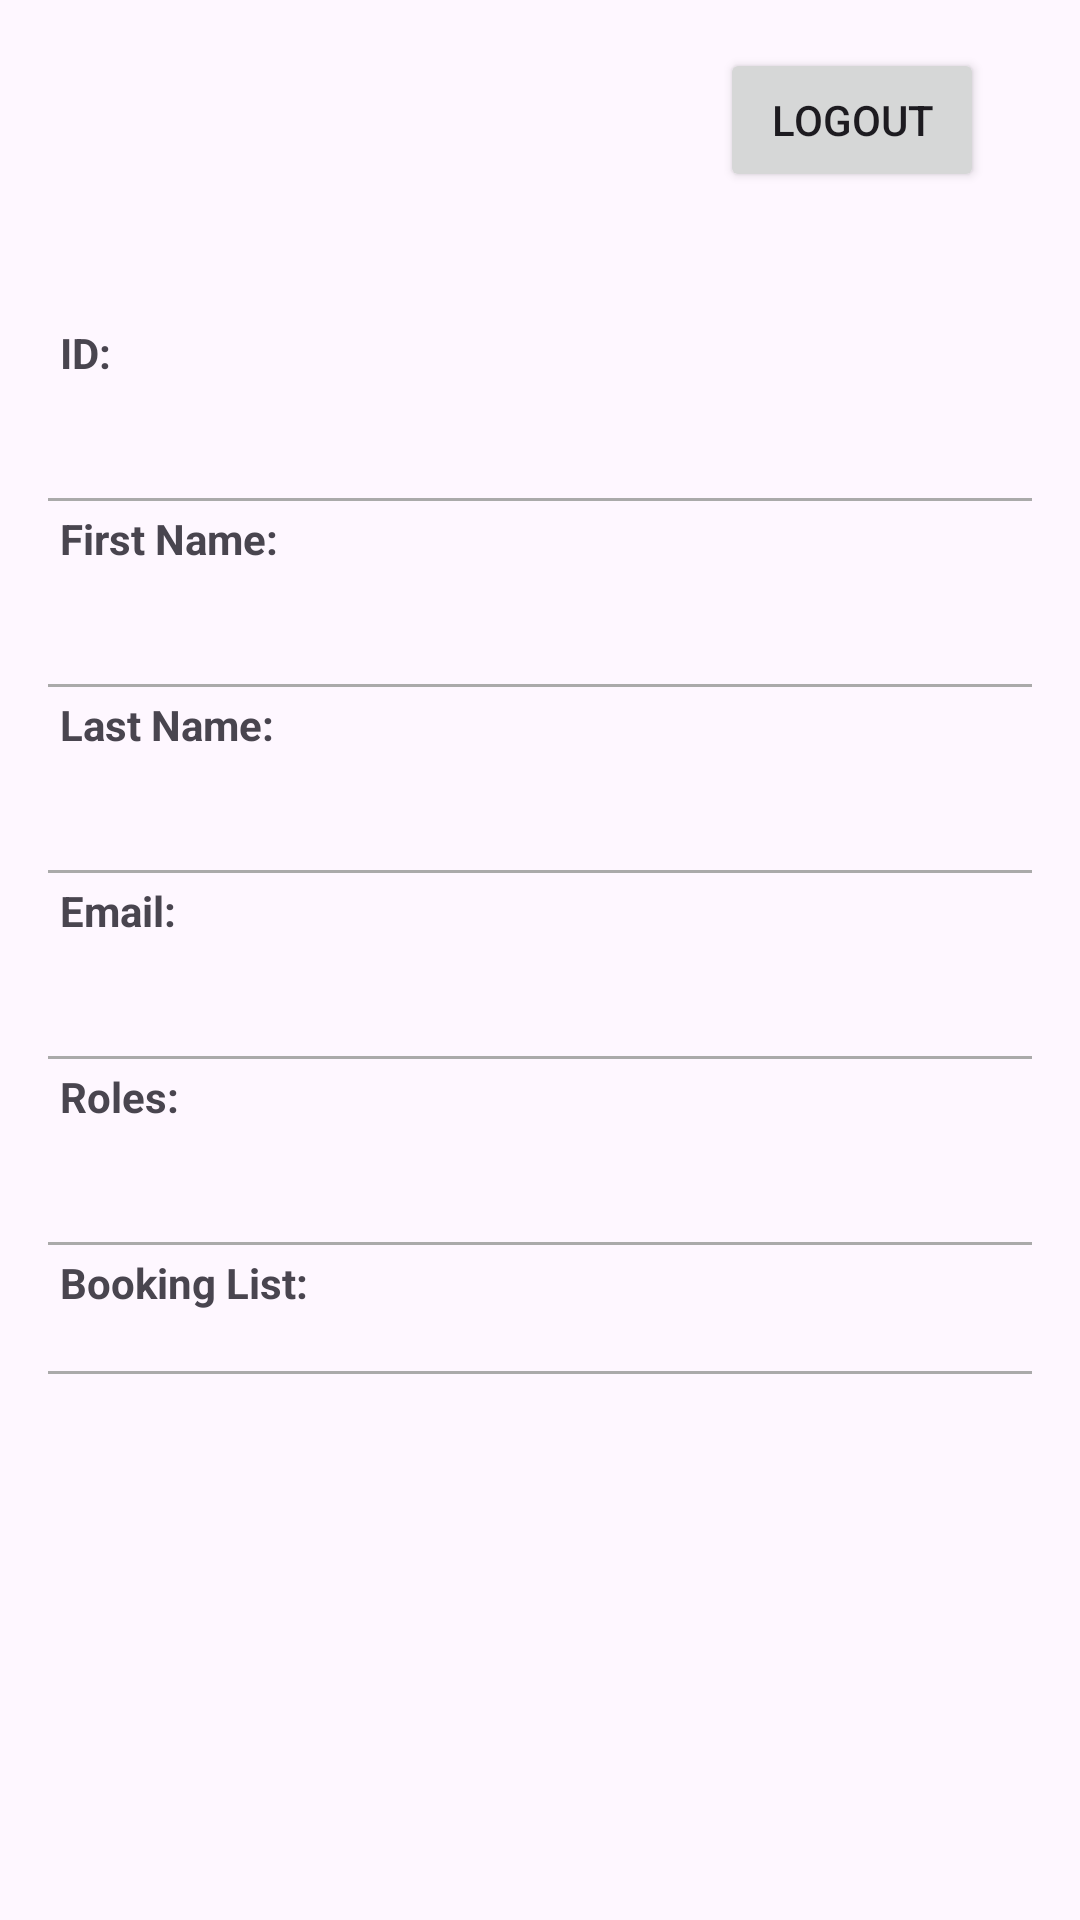

Android layout source for this screen:
<!-- AndroidManifest.xml: application theme Theme.TOPHotelMobileApp -->
<!-- res/layout/fragment_profile.xml -->
<?xml version="1.0" encoding="utf-8"?>
<androidx.constraintlayout.widget.ConstraintLayout xmlns:android="http://schemas.android.com/apk/res/android"
    xmlns:app="http://schemas.android.com/apk/res-auto"
    xmlns:tools="http://schemas.android.com/tools"
    android:layout_width="match_parent"
    android:layout_height="match_parent"
    android:padding="16dp"
    tools:context=".fragment.ProfileFragment">

    <ImageView
        android:id="@+id/profile_image"
        android:layout_width="80dp"
        android:layout_height="80dp"
        android:src="@drawable/ic_placeholder_profile"
        android:layout_marginBottom="8dp"
        app:layout_constraintTop_toTopOf="parent"
        app:layout_constraintStart_toStartOf="parent"
        app:layout_constraintEnd_toStartOf="@id/btn_logout" />

    <Button
        android:id="@+id/btn_logout"
        android:layout_width="wrap_content"
        android:layout_height="wrap_content"
        android:text="Logout"
        app:layout_constraintTop_toTopOf="parent"
        app:layout_constraintEnd_toEndOf="parent"
        android:layout_marginEnd="16dp" />


    
    <TextView
        android:id="@+id/id_label"
        android:layout_width="0dp"
        android:layout_height="wrap_content"
        android:text="ID:"
        android:textStyle="bold"
        android:padding="4dp"
        android:layout_marginTop="8dp"
        app:layout_constraintTop_toBottomOf="@id/profile_image"
        app:layout_constraintStart_toStartOf="parent"
        app:layout_constraintEnd_toEndOf="parent" />

    <TextView
        android:id="@+id/id_value"
        android:layout_width="0dp"
        android:layout_height="wrap_content"
        android:padding="4dp"
        app:layout_constraintTop_toBottomOf="@id/id_label"
        app:layout_constraintStart_toStartOf="parent"
        app:layout_constraintEnd_toEndOf="parent" />

    
    <View
        android:layout_width="0dp"
        android:layout_height="1dp"
        android:background="@android:color/darker_gray"
        android:layout_marginTop="8dp"
        app:layout_constraintTop_toBottomOf="@id/id_value"
        app:layout_constraintStart_toStartOf="parent"
        app:layout_constraintEnd_toEndOf="parent" />

    
    <TextView
        android:id="@+id/first_name_label"
        android:layout_width="0dp"
        android:layout_height="wrap_content"
        android:text="First Name:"
        android:textStyle="bold"
        android:padding="4dp"
        android:layout_marginTop="8dp"
        app:layout_constraintTop_toBottomOf="@id/id_value"
        app:layout_constraintStart_toStartOf="parent"
        app:layout_constraintEnd_toEndOf="parent" />

    <TextView
        android:id="@+id/first_name_value"
        android:layout_width="0dp"
        android:layout_height="wrap_content"
        android:padding="4dp"
        app:layout_constraintTop_toBottomOf="@id/first_name_label"
        app:layout_constraintStart_toStartOf="parent"
        app:layout_constraintEnd_toEndOf="parent" />

    
    <View
        android:layout_width="0dp"
        android:layout_height="1dp"
        android:background="@android:color/darker_gray"
        android:layout_marginTop="8dp"
        app:layout_constraintTop_toBottomOf="@id/first_name_value"
        app:layout_constraintStart_toStartOf="parent"
        app:layout_constraintEnd_toEndOf="parent" />

    
    <TextView
        android:id="@+id/last_name_label"
        android:layout_width="0dp"
        android:layout_height="wrap_content"
        android:text="Last Name:"
        android:textStyle="bold"
        android:padding="4dp"
        android:layout_marginTop="8dp"
        app:layout_constraintTop_toBottomOf="@id/first_name_value"
        app:layout_constraintStart_toStartOf="parent"
        app:layout_constraintEnd_toEndOf="parent" />

    <TextView
        android:id="@+id/last_name_value"
        android:layout_width="0dp"
        android:layout_height="wrap_content"
        android:padding="4dp"
        app:layout_constraintTop_toBottomOf="@id/last_name_label"
        app:layout_constraintStart_toStartOf="parent"
        app:layout_constraintEnd_toEndOf="parent" />

    
    <View
        android:layout_width="0dp"
        android:layout_height="1dp"
        android:background="@android:color/darker_gray"
        android:layout_marginTop="8dp"
        app:layout_constraintTop_toBottomOf="@id/last_name_value"
        app:layout_constraintStart_toStartOf="parent"
        app:layout_constraintEnd_toEndOf="parent" />

    
    <TextView
        android:id="@+id/email_label"
        android:layout_width="0dp"
        android:layout_height="wrap_content"
        android:text="Email:"
        android:textStyle="bold"
        android:padding="4dp"
        android:layout_marginTop="8dp"
        app:layout_constraintTop_toBottomOf="@id/last_name_value"
        app:layout_constraintStart_toStartOf="parent"
        app:layout_constraintEnd_toEndOf="parent" />

    <TextView
        android:id="@+id/email_value"
        android:layout_width="0dp"
        android:layout_height="wrap_content"
        android:padding="4dp"
        app:layout_constraintTop_toBottomOf="@id/email_label"
        app:layout_constraintStart_toStartOf="parent"
        app:layout_constraintEnd_toEndOf="parent" />

    
    <View
        android:layout_width="0dp"
        android:layout_height="1dp"
        android:background="@android:color/darker_gray"
        android:layout_marginTop="8dp"
        app:layout_constraintTop_toBottomOf="@id/email_value"
        app:layout_constraintStart_toStartOf="parent"
        app:layout_constraintEnd_toEndOf="parent" />

    
    <TextView
        android:id="@+id/roles_label"
        android:layout_width="0dp"
        android:layout_height="wrap_content"
        android:text="Roles:"
        android:textStyle="bold"
        android:padding="4dp"
        android:layout_marginTop="8dp"
        app:layout_constraintTop_toBottomOf="@id/email_value"
        app:layout_constraintStart_toStartOf="parent"
        app:layout_constraintEnd_toEndOf="parent" />

    <TextView
        android:id="@+id/roles_value"
        android:layout_width="0dp"
        android:layout_height="wrap_content"
        android:padding="4dp"
        app:layout_constraintTop_toBottomOf="@id/roles_label"
        app:layout_constraintStart_toStartOf="parent"
        app:layout_constraintEnd_toEndOf="parent" />

    
    <View
        android:layout_width="0dp"
        android:layout_height="1dp"
        android:background="@android:color/darker_gray"
        android:layout_marginTop="8dp"
        app:layout_constraintTop_toBottomOf="@id/roles_value"
        app:layout_constraintStart_toStartOf="parent"
        app:layout_constraintEnd_toEndOf="parent" />

    
    <TextView
        android:id="@+id/booking_label"
        android:layout_width="0dp"
        android:layout_height="wrap_content"
        android:text="Booking List:"
        android:textStyle="bold"
        android:padding="4dp"
        android:layout_marginTop="8dp"
        app:layout_constraintTop_toBottomOf="@id/roles_value"
        app:layout_constraintStart_toStartOf="parent"
        app:layout_constraintEnd_toEndOf="parent" />

    <androidx.recyclerview.widget.RecyclerView
        android:id="@+id/booking_list"
        android:layout_width="0dp"
        android:layout_height="wrap_content"
        android:orientation="horizontal"
        app:layout_constraintTop_toBottomOf="@id/booking_label"
        app:layout_constraintStart_toStartOf="parent"
        app:layout_constraintEnd_toEndOf="parent"
        app:layout_constraintHeight_max="100dp"
        android:padding="4dp" />


    
    <View
        android:layout_width="0dp"
        android:layout_height="1dp"
        android:background="@android:color/darker_gray"
        android:layout_marginTop="8dp"
        app:layout_constraintTop_toBottomOf="@id/booking_list"
        app:layout_constraintStart_toStartOf="parent"
        app:layout_constraintEnd_toEndOf="parent" />

</androidx.constraintlayout.widget.ConstraintLayout>
<!-- resources referenced by this layout -->
<resources>
  <style name="Theme.TOPHotelMobileApp" parent="Base.Theme.TOPHotelMobileApp" />
  <style name="Base.Theme.TOPHotelMobileApp" parent="Theme.Material3.DayNight.NoActionBar">
          
          
      </style>
</resources>
